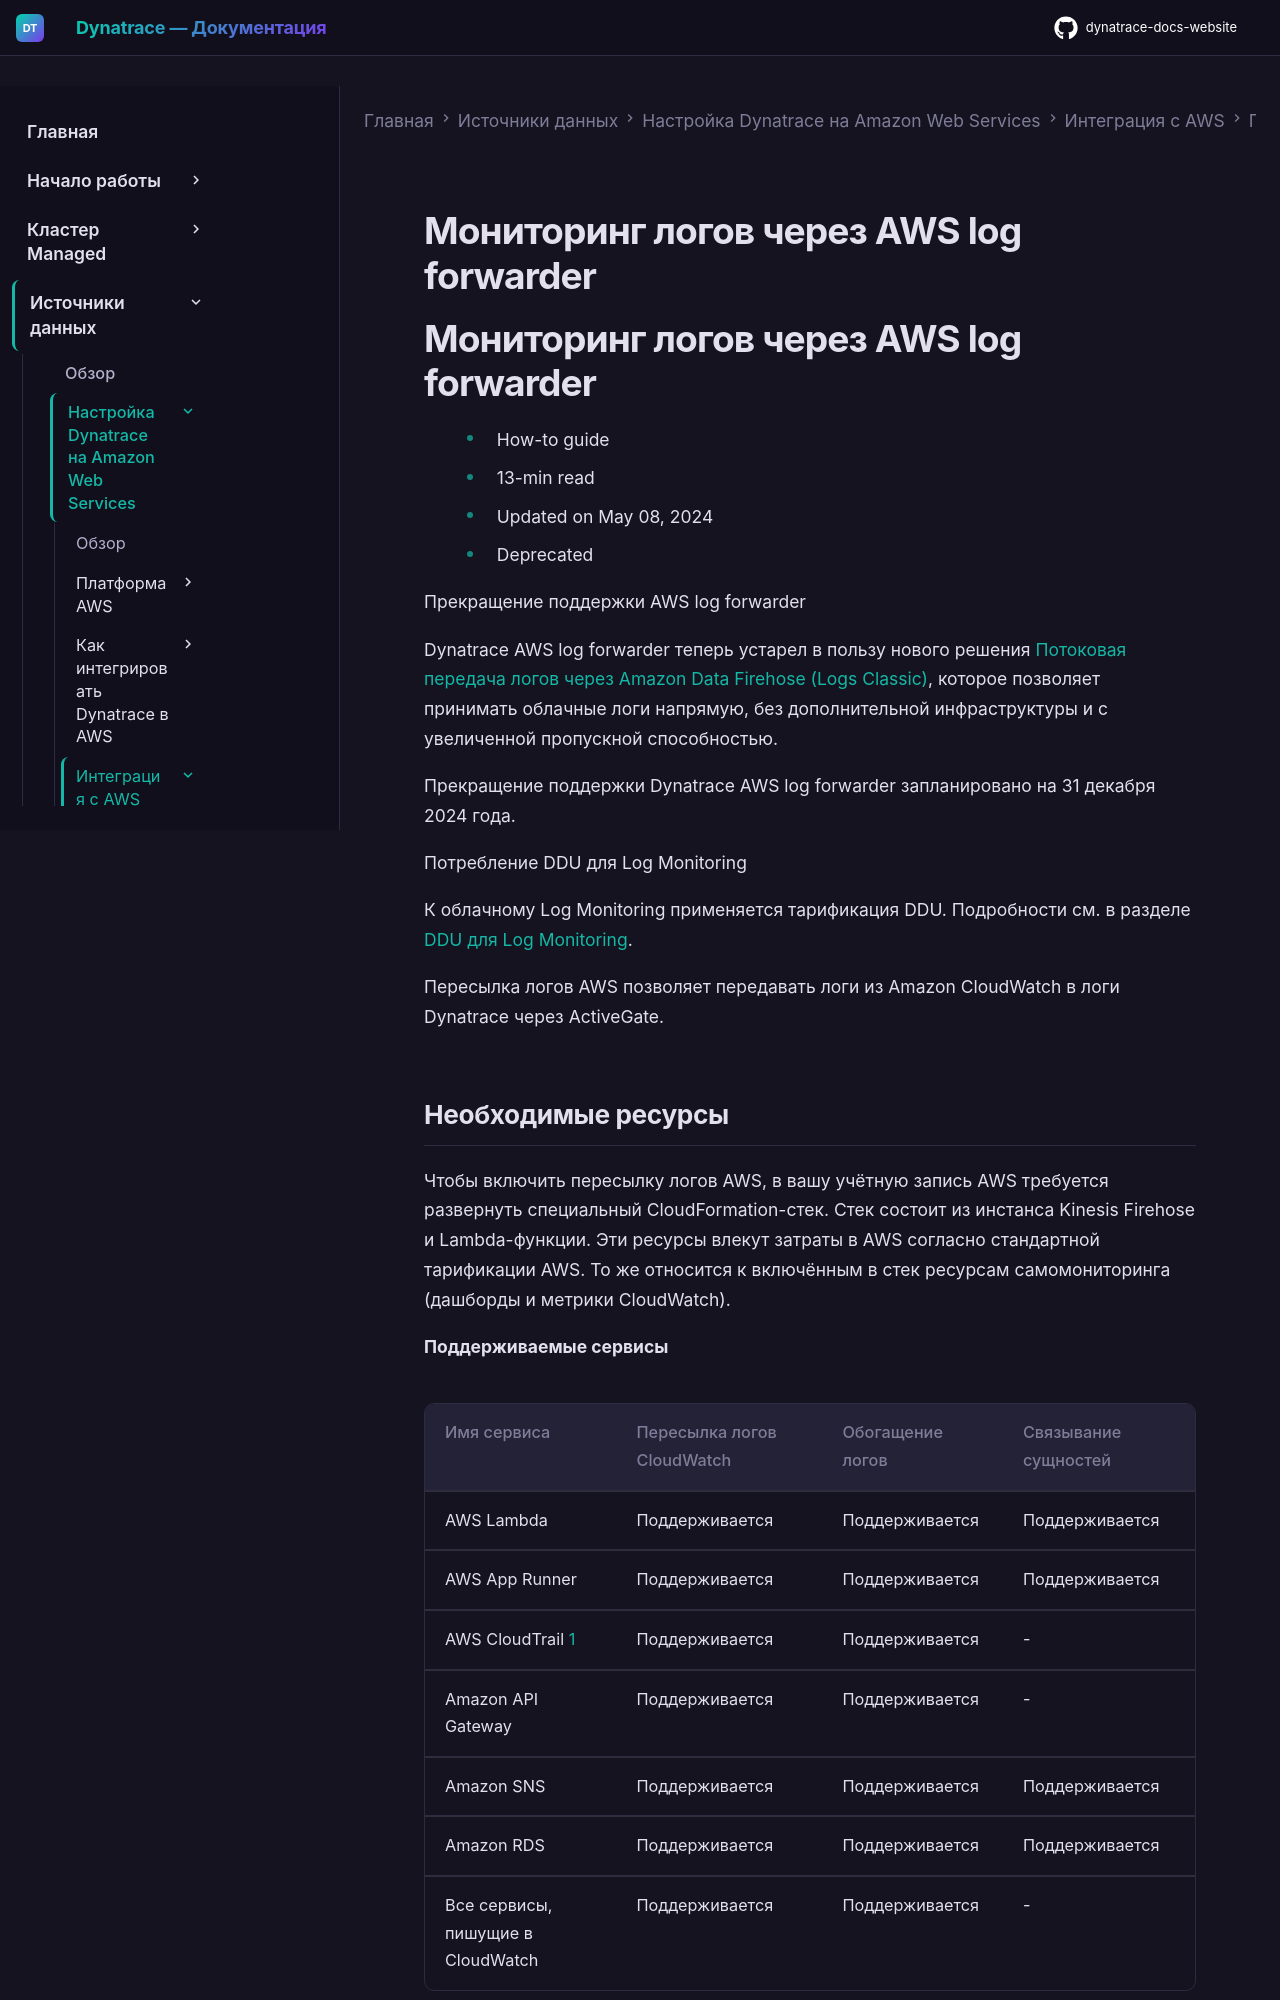

repository: Yerkebulan-Ardabayev/dynatrace-docs-website · page: managed-ru/ingest-from/amazon-web-services/integrate-with-aws/aws-logs-ingest/aws-log-forwarder/index.html · generator: mkdocs

---
title: Мониторинг логов через AWS log forwarder
source: https://docs.dynatrace.com/managed/ingest-from/amazon-web-services/integrate-with-aws/aws-logs-ingest/aws-log-forwarder
scraped: 2026-05-12T11:35:40.596484
---

# Мониторинг логов через AWS log forwarder

# Мониторинг логов через AWS log forwarder

* How-to guide
* 13-min read
* Updated on May 08, 2024
* Deprecated

Прекращение поддержки AWS log forwarder

Dynatrace AWS log forwarder теперь устарел в пользу нового решения [Потоковая передача логов через Amazon Data Firehose (Logs Classic)](/managed/ingest-from/amazon-web-services/integrate-with-aws/aws-logs-ingest/lm-stream-logs-with-firehose "Интеграция с Amazon Data Firehose позволяет принимать облачные логи напрямую, без дополнительной инфраструктуры и с более высокой пропускной способностью."), которое позволяет принимать облачные логи напрямую, без дополнительной инфраструктуры и с увеличенной пропускной способностью.

Прекращение поддержки Dynatrace AWS log forwarder запланировано на 31 декабря 2024 года.

Потребление DDU для Log Monitoring

К облачному Log Monitoring применяется тарификация DDU. Подробности см. в разделе [DDU для Log Monitoring](/managed/license/monitoring-consumption-classic/davis-data-units/log-monitoring-consumption "Узнайте, как рассчитывается объём потребления DDU для Dynatrace Log Monitoring Classic.").

Пересылка логов AWS позволяет передавать логи из Amazon CloudWatch в логи Dynatrace через ActiveGate.
